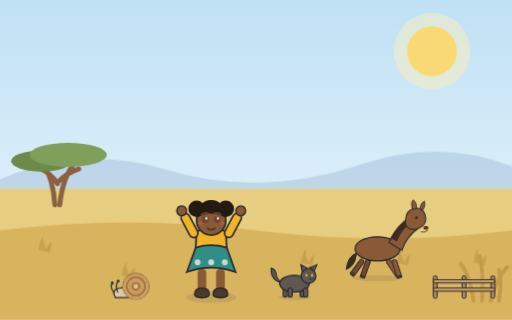
t = 0.00 s
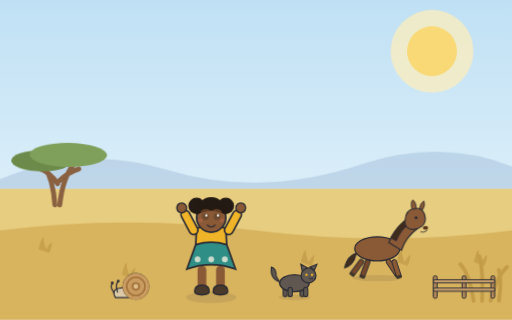
t = 3.80 s
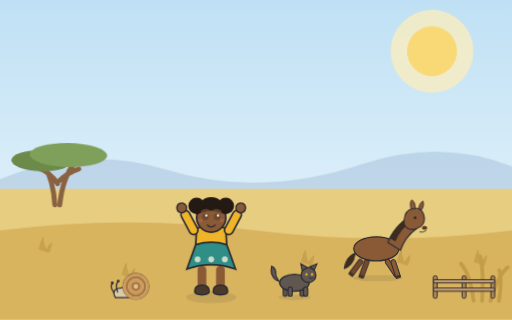
t = 4.25 s
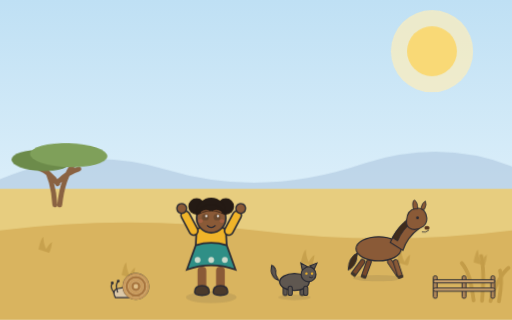
t = 5.15 s
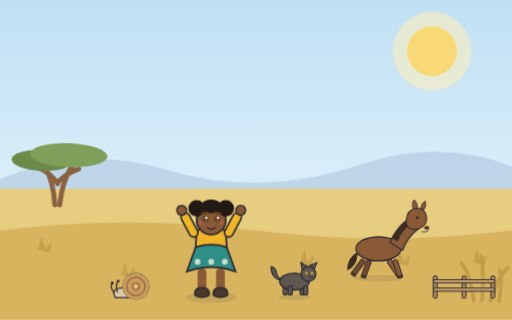
t = 6.73 s
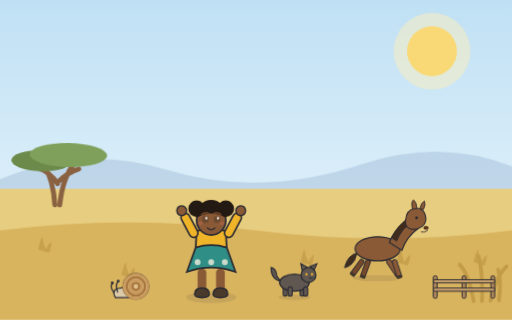
t = 8.30 s

The animated SVG that drew these frames (rendered in a browser with its animation timeline set to each time). Animation: 20 CSS @keyframes rules; frames cover the first 8.30 s, repeats indefinitely.

<svg xmlns="http://www.w3.org/2000/svg" viewBox="0 0 1600 1000" role="img">
<style>
@media (prefers-reduced-motion: no-preference) {
  .anim-idle { animation: idle 3.8s ease-in-out infinite alternate; }
  @keyframes idle { from { transform: translateY(0); } to { transform: translateY(-6px); } }
  .anim-tail { transform-box: fill-box; transform-origin: 100% 20%; animation: tail 2.6s ease-in-out infinite alternate; }
  @keyframes tail { from { transform: rotate(-6deg); } to { transform: rotate(8deg); } }
  .anim-blink { transform-box: fill-box; transform-origin: center; animation: blink 5.2s infinite; }
  @keyframes blink { 0%, 93%, 100% { transform: scaleY(1); } 95%, 97% { transform: scaleY(0.12); } }
  .anim-glow { transform-box: fill-box; transform-origin: center; animation: glow 4.2s ease-in-out infinite alternate; }
  @keyframes glow { from { transform: scale(1); opacity: 0.5; } to { transform: scale(1.08); opacity: 0.75; } }
  .anim-shimmer { animation: shimmer 5s ease-in-out infinite alternate; }
  @keyframes shimmer { from { opacity: 0.62; } to { opacity: 0.92; } }
  .anim-grass { transform-box: fill-box; transform-origin: 50% 100%; animation: sway 3.2s ease-in-out infinite alternate; }
  .anim-canopy { transform-box: fill-box; transform-origin: 50% 100%; animation: sway 5.6s ease-in-out infinite alternate; }
  @keyframes sway { from { transform: rotate(-1.8deg); } to { transform: rotate(2.2deg); } }
  .anim-rain { animation: rainfall 1.15s linear infinite; }
  @keyframes rainfall { from { transform: translateY(-32px); opacity: 0.85; } 75% { opacity: 0.55; } to { transform: translateY(72px); opacity: 0; } }
  .anim-ripple { transform-box: fill-box; transform-origin: center; animation: ripple 3.4s ease-in-out infinite alternate; }
  @keyframes ripple { from { transform: scale(1); opacity: 0.8; } to { transform: scale(1.18); opacity: 0.55; } }
  .anim-drip { animation: drip 1s ease-in infinite; }
  @keyframes drip { from { transform: translateY(-12px); opacity: 0.95; } to { transform: translateY(28px); opacity: 0; } }
  .anim-flow { stroke-dasharray: 26 20; animation: flow 0.8s linear infinite; }
  @keyframes flow { from { stroke-dashoffset: 0; } to { stroke-dashoffset: -46; } }
  .anim-splash { transform-box: fill-box; transform-origin: 50% 100%; animation: splashPulse 1.7s ease-in-out infinite alternate; }
  @keyframes splashPulse { from { transform: scale(0.97); } to { transform: scale(1.05); } }
  .anim-strain { transform-box: fill-box; transform-origin: center; animation: strain 0.9s ease-in-out infinite alternate; }
  @keyframes strain { from { transform: translateX(-5px); } to { transform: translateX(4px); } }
  .anim-float { transform-box: fill-box; transform-origin: center; animation: floaty 2.6s ease-in-out infinite alternate; }
  @keyframes floaty { from { transform: translateY(0) scale(1); } to { transform: translateY(-12px) scale(1.08); } }
  .anim-wave { animation: wave 2.4s ease-in-out infinite; opacity: 0; }
  @keyframes wave { 0% { opacity: 0; } 30% { opacity: 0.9; } 60%, 100% { opacity: 0; } }
  .anim-cloud { animation: cloudDrift 9s ease-in-out infinite alternate; }
  @keyframes cloudDrift { from { transform: translateX(-18px); } to { transform: translateX(22px); } }
  .tap-target { cursor: pointer; }
  .tap-target.tap-play { transform-box: fill-box; transform-origin: 50% 85%; animation: tapWiggle 0.7s ease-in-out; }
  .tap-target[data-tap="puddle"].tap-play { transform-origin: center; animation: tapSplash 0.85s ease-out; }
  .tap-target[data-tap="sun"].tap-play { transform-origin: center; animation: tapPulse 0.6s ease-in-out; }
  .tap-target[data-tap="tree"].tap-play { transform-origin: 50% 100%; animation: tapShake 0.7s ease-in-out; }
  @keyframes tapWiggle { 0% { transform: rotate(0); } 25% { transform: rotate(-4deg) scale(1.03); } 55% { transform: rotate(3deg) scale(1.04); } 80% { transform: rotate(-1.5deg); } 100% { transform: rotate(0); } }
  @keyframes tapSplash { 0% { transform: scale(1); } 40% { transform: scale(1.06, 0.94); } 70% { transform: scale(0.97, 1.03); } 100% { transform: scale(1); } }
  @keyframes tapPulse { 0% { transform: scale(1); } 50% { transform: scale(1.12); } 100% { transform: scale(1); } }
  @keyframes tapShake { 0% { transform: rotate(0); } 20% { transform: rotate(2.4deg); } 45% { transform: rotate(-2deg); } 70% { transform: rotate(1.2deg); } 100% { transform: rotate(0); } }
  .tap-burst { opacity: 0; }
  .tap-target.tap-play .tap-burst { opacity: 1; }
  .tap-target.tap-play .tap-burst circle { animation: burstUp 0.6s ease-out forwards; }
  @keyframes burstUp { from { transform: translateY(0); opacity: 0.95; } to { transform: translateY(-90px); opacity: 0; } }
}
</style>
<defs><linearGradient id="sky" x1="0" y1="0" x2="0" y2="1"><stop offset="0" stop-color="#bfe0f4"/><stop offset="1" stop-color="#eef8fd"/></linearGradient></defs>
    <rect width="1600" height="1000" fill="url(#sky)"/><g class="tap-target" data-tap="sun"><circle class="anim-glow" cx="1350" cy="160" r="120" fill="#fdeebc" opacity="0.6"/><circle cx="1350" cy="160" r="78" fill="#f9d976"/></g><path d="M 0 560 q 260 -110 520 -30 q 300 90 620 -20 q 240 -76 460 10 L 1600 640 L 0 640 Z" fill="#a9c4dd" opacity="0.55"/><rect x="0" y="590" width="1600" height="410" fill="#e7cd7f"/>
    <path d="M 0 720 q 400 -50 800 0 q 400 50 800 0 L 1600 1000 L 0 1000 Z" fill="#d9b45f"/>
    <g class="anim-grass" style="animation-delay:1.00s"><path d="M 120 780 q 6 -34 14 -40 q 2 24 10 38 q 10 -18 18 -22 q -2 22 -8 34 z" fill="#c39c48" opacity="0.8"/></g><g class="anim-grass" style="animation-delay:0.50s"><path d="M 380 860 q 6 -34 14 -40 q 2 24 10 38 q 10 -18 18 -22 q -2 22 -8 34 z" fill="#c39c48" opacity="0.8"/></g><g class="anim-grass" style="animation-delay:2.50s"><path d="M 660 780 q 6 -34 14 -40 q 2 24 10 38 q 10 -18 18 -22 q -2 22 -8 34 z" fill="#c39c48" opacity="0.8"/></g><g class="anim-grass" style="animation-delay:1.50s"><path d="M 940 820 q 6 -34 14 -40 q 2 24 10 38 q 10 -18 18 -22 q -2 22 -8 34 z" fill="#c39c48" opacity="0.8"/></g><g class="anim-grass" style="animation-delay:0.00s"><path d="M 1240 820 q 6 -34 14 -40 q 2 24 10 38 q 10 -18 18 -22 q -2 22 -8 34 z" fill="#c39c48" opacity="0.8"/></g><g class="anim-grass" style="animation-delay:0.00s"><path d="M 1480 820 q 6 -34 14 -40 q 2 24 10 38 q 10 -18 18 -22 q -2 22 -8 34 z" fill="#c39c48" opacity="0.8"/></g><g transform="translate(180 640) scale(1.1)">
    <g class="tap-target" data-tap="tree">
    <path d="M -8 0 q -4 -70 -30 -110 M 6 0 q 8 -76 40 -116 M 0 -60 q -20 -30 -52 -44 M 2 -66 q 26 -26 58 -36" stroke="#8a6242" stroke-width="14" fill="none" stroke-linecap="round"/>
    <g class="anim-canopy" style="animation-delay:0.67s">
      <ellipse cx="-46" cy="-124" rx="86" ry="30" fill="#6c8b4a"/>
      <ellipse cx="30" cy="-142" rx="110" ry="34" fill="#7fa05a"/>
    </g>
    </g>
  </g><g transform="translate(1480 940) scale(1.2)"><g class="anim-grass" style="animation-delay:2.50s" stroke="#c39c48" stroke-width="10" fill="none" stroke-linecap="round">
    <path d="M 0 0 q -10 -70 -34 -96"/><path d="M 22 0 q 4 -80 -6 -116"/><path d="M 44 0 q 18 -66 44 -88"/><path d="M 66 0 q 8 -56 0 -80"/>
  </g></g><g transform="translate(1360 926) scale(1)">
    <rect x="-6" y="-64" width="12" height="70" rx="5" fill="#b08758" stroke="#2b2b33" stroke-width="3"/><rect x="84" y="-64" width="12" height="70" rx="5" fill="#b08758" stroke="#2b2b33" stroke-width="3"/><rect x="174" y="-64" width="12" height="70" rx="5" fill="#b08758" stroke="#2b2b33" stroke-width="3"/>
    <rect x="-6" y="-52" width="192" height="10" rx="5" fill="#c9a06c" stroke="#2b2b33" stroke-width="3"/>
    <rect x="-6" y="-26" width="192" height="10" rx="5" fill="#c9a06c" stroke="#2b2b33" stroke-width="3"/>
  </g>
   <g transform="translate(1180 866) scale(0.82 0.82)">
    <ellipse cx="0" cy="4" rx="94" ry="12" fill="#2b2b33" opacity="0.10"/>
    <g class="anim-strain" style="animation-delay:0.60s">
      <g transform="translate(-56 -66) rotate(36)"><rect x="-9" y="0" width="18" height="70" rx="8" fill="#77492c" stroke="#2b2b33" stroke-width="3.6"/><rect x="-11" y="62" width="22" height="12" rx="4" fill="#3f352c"/></g><g transform="translate(-34 -66) rotate(20)"><rect x="-9" y="0" width="18" height="70" rx="8" fill="#77492c" stroke="#2b2b33" stroke-width="3.6"/><rect x="-11" y="62" width="22" height="12" rx="4" fill="#3f352c"/></g>
      <g class="anim-tail" style="animation-delay:0.60s"><path d="M -80 -92 q -34 12 -40 62 q 22 -6 34 -34 z" fill="#3f2c1c" stroke="#2b2b33" stroke-width="3.6"/></g>
      <ellipse cx="0" cy="-108" rx="86" ry="46" fill="#8a5a37" stroke="#2b2b33" stroke-width="4.6"/>
      <g transform="translate(38 -66) rotate(-34)"><rect x="-9" y="0" width="18" height="70" rx="8" fill="#8a5a37" stroke="#2b2b33" stroke-width="3.6"/><rect x="-11" y="62" width="22" height="12" rx="4" fill="#3f352c"/></g><g transform="translate(62 -66) rotate(-18)"><rect x="-9" y="0" width="18" height="70" rx="8" fill="#8a5a37" stroke="#2b2b33" stroke-width="3.6"/><rect x="-11" y="62" width="22" height="12" rx="4" fill="#3f352c"/></g>
      <path d="M 44 -132 q 20 -50 66 -84 l 44 30 q -46 34 -62 84 z" fill="#8a5a37" stroke="#2b2b33" stroke-width="4.4"/>
      <path d="M 52 -150 q 22 -44 62 -74 l 16 12 q -40 30 -58 74 z" fill="#3f2c1c" stroke="#2b2b33" stroke-width="3.2"/>
      <g transform="translate(140 -212)">
        <path d="M -34 -4 q 2 -40 34 -46 q 30 -6 40 22 q 10 30 -10 46 q -30 22 -54 6 q -12 -8 -10 -28 z" fill="#8a5a37" stroke="#2b2b33" stroke-width="4.2"/>
        <path d="M -8 -48 q -6 -28 4 -34 q 14 10 12 34 z" fill="#8a5a37" stroke="#2b2b33" stroke-width="3.2"/>
        <path d="M 20 -48 q 6 -26 18 -30 q 6 14 -4 32 z" fill="#8a5a37" stroke="#2b2b33" stroke-width="3.2"/>
        <circle cx="8" cy="-14" r="5.4" fill="#2b2b33"/>
        <ellipse cx="44" cy="24" rx="10" ry="7" fill="#5a3820"/>
        <path d="M 26 40 q 14 4 24 -6" stroke="#2b2b33" stroke-width="3" fill="none" stroke-linecap="round"/>
      </g>
    </g>
  </g>
   <g transform="translate(420 930) scale(1.1 1.1)">
    <path d="M -54 0 q -12 -22 8 -26 q 28 -6 52 0 l 0 26 z" fill="#dcc9a8" stroke="#2b2b33" stroke-width="3.4"/>
    <g transform="translate(4 -32)"><circle cx="0" cy="0" r="36" fill="#e0c08a" stroke="#2b2b33" stroke-width="4"/><path d="M -34 0 a 34 34 0 1 1 68 0 a 34 34 0 1 1 -68 0" fill="none" stroke="#c99a5c" stroke-width="7"/><path d="M -26 0 a 26 26 0 1 1 52 0 a 26 26 0 1 1 -52 0" fill="none" stroke="#a8763f" stroke-width="7"/><path d="M -18 0 a 18 18 0 1 1 36 0 a 18 18 0 1 1 -36 0" fill="none" stroke="#c99a5c" stroke-width="7"/><path d="M -10 0 a 10 10 0 1 1 20 0 a 10 10 0 1 1 -20 0" fill="none" stroke="#a8763f" stroke-width="7"/></g>
    <g transform="translate(-52 -14)">
      <path d="M -6 0 q -14 -18 -4 -26" stroke="#2b2b33" stroke-width="3.4" fill="none" stroke-linecap="round"/>
      <path d="M 4 -2 q -8 -22 2 -30" stroke="#2b2b33" stroke-width="3.4" fill="none" stroke-linecap="round"/>
      <circle cx="-11" cy="-28" r="4" fill="#2b2b33"/><circle cx="6" cy="-33" r="4" fill="#2b2b33"/>
    </g>
  </g>
   <g transform="translate(920 926) scale(1.1 1.1)">
    <ellipse cx="0" cy="3" rx="46" ry="8" fill="#2b2b33" opacity="0.10"/>
    <g class="anim-idle" style="animation-delay:2.57s">
      <rect x="-32" y="-24" width="12" height="26" rx="6" fill="#5f5750" stroke="#2b2b33" stroke-width="3"/><rect x="16" y="-24" width="12" height="26" rx="6" fill="#5f5750" stroke="#2b2b33" stroke-width="3"/>
      <g class="anim-tail" style="animation-delay:2.20s"><path d="M -40 -40 q -28 -6 -26 -40 q 14 2 16 26 z" fill="#5f5750" stroke="#2b2b33" stroke-width="3"/></g>
      <ellipse cx="0" cy="-36" rx="42" ry="24" fill="#5f5750" stroke="#2b2b33" stroke-width="3.8"/>
      <rect x="-18" y="-24" width="12" height="26" rx="6" fill="#5f5750" stroke="#2b2b33" stroke-width="3"/><rect x="26" y="-24" width="12" height="26" rx="6" fill="#5f5750" stroke="#2b2b33" stroke-width="3"/>
      <g transform="translate(40 -58)">
        <circle cx="0" cy="0" r="21" fill="#5f5750" stroke="#2b2b33" stroke-width="3.6"/>
        <path d="M -18 -12 l -4 -20 l 18 10 z M 16 -14 l 8 -18 l -20 8 z" fill="#5f5750" stroke="#2b2b33" stroke-width="3"/>
        <circle cx="-6" cy="-2" r="3.4" fill="#f0b429"/><circle cx="10" cy="-2" r="3.4" fill="#f0b429"/>
        <path d="M 2 8 q 6 5 10 0" stroke="#2b2b33" stroke-width="2.6" fill="none" stroke-linecap="round"/>
      </g>
    </g>
  </g>
   <g transform="translate(660 926) scale(1.52 1.52)">
    <ellipse cx="0" cy="2" rx="52" ry="12" fill="#2b2b33" opacity="0.10"/>
    <g class="tap-target" data-figure="amal" data-tap="amal" data-mood="happy">
    <g class="anim-idle" style="animation-delay:0.18s">
    <rect x="-28" y="-56" width="18" height="52" rx="8" fill="#8a5a37"/><rect x="10" y="-56" width="18" height="52" rx="8" fill="#8a5a37"/>
    <path d="M -34 -4 q 0 -13 15 -13 q 15 0 15 13 q 0 7 -15 7 q -15 0 -15 -7 z" fill="#4a3a2c" stroke="#2b2b33" stroke-width="3"/><path d="M 4 -4 q 0 -13 15 -13 q 15 0 15 13 q 0 7 -15 7 q -15 0 -15 -7 z" fill="#4a3a2c" stroke="#2b2b33" stroke-width="3"/>
    
    <path d="M -34 -60 q 34 -12 68 0 l -4 -74 q -30 -10 -60 0 z" fill="#f0b429" stroke="#2b2b33" stroke-width="3.6"/>
    <path d="M -50 -50 q 50 -18 100 0 l -18 -50 q -32 -10 -64 0 z" fill="#2f8f86" stroke="#2b2b33" stroke-width="3.6"/>
       <circle cx="-28" cy="-70" r="6" fill="#f3ecdd" opacity="0.8"/><circle cx="0" cy="-70" r="6" fill="#f3ecdd" opacity="0.8"/><circle cx="28" cy="-70" r="6" fill="#f3ecdd" opacity="0.8"/>
    
    
    <g transform="translate(-32 -122) rotate(152)">
    <rect x="-9" y="0" width="18" height="54" rx="9" fill="#f0b429" stroke="#2b2b33" stroke-width="3.4"/>
    <circle cx="0" cy="61" r="10" fill="#8a5a37" stroke="#2b2b33" stroke-width="3"/>
  </g><g transform="translate(32 -122) rotate(-152)">
    <rect x="-9" y="0" width="18" height="54" rx="9" fill="#f0b429" stroke="#2b2b33" stroke-width="3.4"/>
    <circle cx="0" cy="61" r="10" fill="#8a5a37" stroke="#2b2b33" stroke-width="3"/>
  </g>
    
    <g transform="translate(0 -156)">
    
    <circle cx="0" cy="0" r="30" fill="#8a5a37" stroke="#2b2b33" stroke-width="3.6"/>
    <circle cx="-30" cy="-24" r="17" fill="#241a14"/><circle cx="30" cy="-24" r="17" fill="#241a14"/>
      <path d="M -30 -6 a 30 30 0 0 1 60 0 q -30 -16 -60 0 z" fill="#241a14"/>
      <path d="M -30 -4 a 31 31 0 0 1 60 0 l 0 -8 a 30 30 0 0 0 -60 0 z" fill="#241a14"/>
    <path d="M -30 2 a 30 30 0 0 0 60 0" fill="none"/>
    <g transform="translate(-12 -2)"><g class="anim-blink"><circle cx="0" cy="0" r="7.0200000000000005" fill="#6b4a2f"/><circle cx="1.9500000000000002" cy="-2.34" r="2.34" fill="#fff"/></g></g>
    <g transform="translate(12 -2)"><g class="anim-blink"><circle cx="0" cy="0" r="7.0200000000000005" fill="#6b4a2f"/><circle cx="1.9500000000000002" cy="-2.34" r="2.34" fill="#fff"/></g></g>
    <path d="M -20 -12 q 8 -6 15 -2 M 20 -12 q -8 -6 -15 -2" stroke="#6f4629" stroke-width="3.4" fill="none" stroke-linecap="round"/>
    <g transform="translate(0 14)"><path d="M -8 1.6 q 8 8 16 0" stroke="#2b2b33" stroke-width="2.4000000000000004" fill="none" stroke-linecap="round"/></g>
    <ellipse cx="-22" cy="6" rx="5" ry="4" fill="#e8705c" opacity="0.30"/>
    <ellipse cx="22" cy="6" rx="5" ry="4" fill="#e8705c" opacity="0.30"/>
    
  </g>
    </g>
    </g>
  </g>
</svg>
